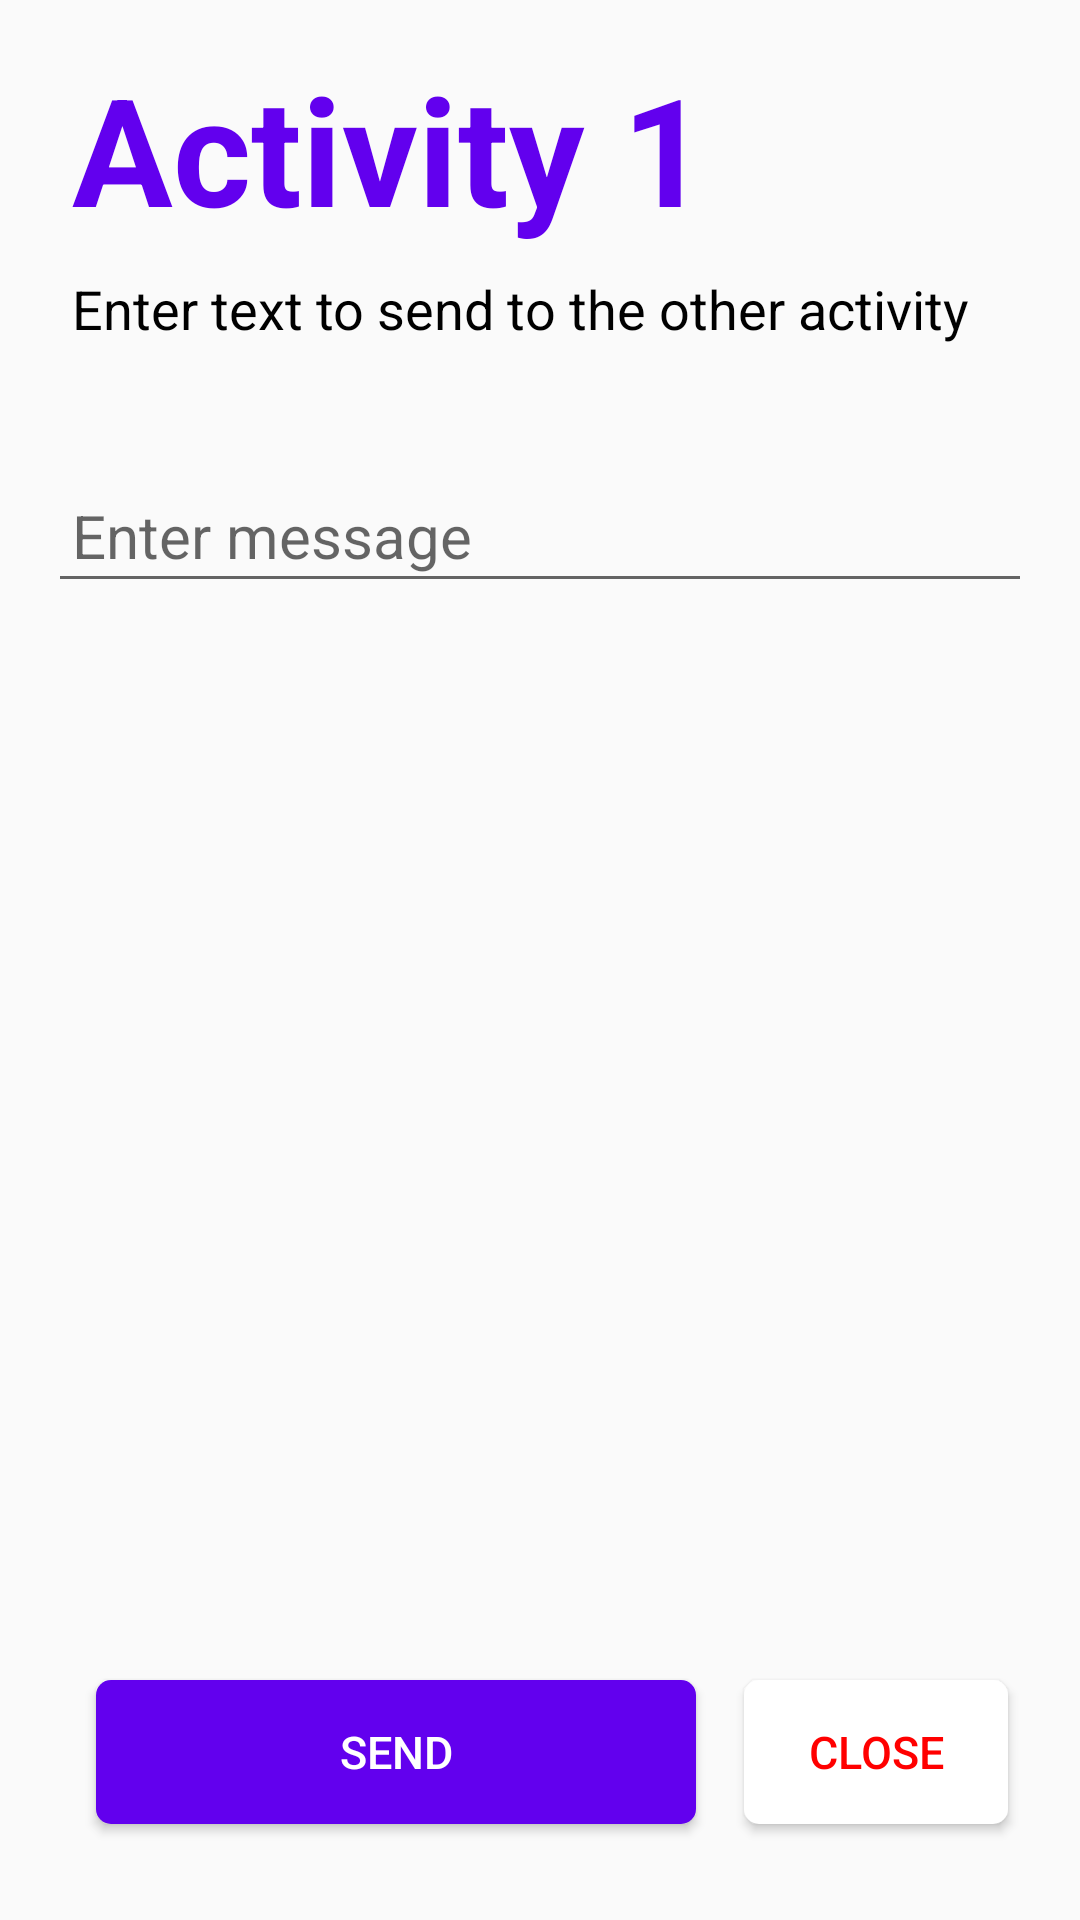

Produce the Android XML layout that renders to this screen, including the resource entries it uses.
<!-- AndroidManifest.xml: application theme AppTheme -->
<!-- res/layout/activity_asg1_first.xml -->
<?xml version="1.0" encoding="utf-8"?>
<androidx.constraintlayout.widget.ConstraintLayout xmlns:android="http://schemas.android.com/apk/res/android"
    xmlns:app="http://schemas.android.com/apk/res-auto"
    xmlns:tools="http://schemas.android.com/tools"
    android:layout_width="match_parent"
    android:layout_height="match_parent"
    tools:context=".assignments.asg1.Asg1First">

    <TextView
        android:id="@+id/asg1_first_activity_name_text"
        android:layout_width="wrap_content"
        android:layout_height="wrap_content"
        android:layout_marginStart="24dp"
        android:layout_marginTop="16dp"
        android:layout_marginEnd="24dp"
        android:text="@string/activity_1"
        android:textColor="@color/colorAccent"
        android:textSize="50sp"
        android:textStyle="bold"
        app:layout_constraintEnd_toEndOf="parent"
        app:layout_constraintHorizontal_bias="0.0"
        app:layout_constraintStart_toStartOf="parent"
        app:layout_constraintTop_toTopOf="parent" />

    <TextView
        android:id="@+id/asg1_first_help_text"
        android:layout_width="wrap_content"
        android:layout_height="wrap_content"
        android:layout_marginStart="24dp"
        android:layout_marginTop="8dp"
        android:layout_marginEnd="24dp"
        android:text="@string/enter_text_to_send_to_other_activity"
        android:textColor="@color/colorBlack"
        android:textSize="18sp"
        app:layout_constraintEnd_toEndOf="parent"
        app:layout_constraintHorizontal_bias="0.0"
        app:layout_constraintStart_toStartOf="parent"
        app:layout_constraintTop_toBottomOf="@+id/asg1_first_activity_name_text" />

    <com.google.android.material.textfield.TextInputLayout
        android:id="@+id/asg1_first_message_text_holder"
        android:layout_width="match_parent"
        android:layout_height="0dp"
        android:layout_marginStart="16dp"
        android:layout_marginTop="32dp"
        android:layout_marginEnd="16dp"
        android:layout_marginBottom="16dp"
        app:layout_constraintBottom_toTopOf="@+id/asg1_first_send_btn"
        app:layout_constraintEnd_toEndOf="parent"
        app:layout_constraintStart_toStartOf="parent"
        app:layout_constraintTop_toBottomOf="@+id/asg1_first_help_text"
        app:layout_constraintVertical_bias="0.0">

        <com.google.android.material.textfield.TextInputEditText
            android:id="@+id/asg1_first_message_text"
            android:layout_width="match_parent"
            android:layout_height="wrap_content"
            android:hint="@string/enter_message"
            android:padding="8dp"
            android:textColor="@color/colorBlack"
            android:textSize="20sp" />
    </com.google.android.material.textfield.TextInputLayout>

    <Button
        android:id="@+id/asg1_first_send_btn"
        android:layout_width="0dp"
        android:layout_height="wrap_content"
        android:layout_marginStart="32dp"
        android:layout_marginEnd="16dp"
        android:layout_marginBottom="32dp"
        android:background="@drawable/accent_curved"
        android:paddingVertical="10dp"
        android:text="@string/send"
        android:textColor="@color/colorWhite"
        android:textSize="15sp"
        app:layout_constraintBottom_toBottomOf="parent"
        app:layout_constraintEnd_toStartOf="@+id/asg1_first_close_btn"
        app:layout_constraintStart_toStartOf="parent" />

    <Button
        android:id="@+id/asg1_first_close_btn"
        android:layout_width="wrap_content"
        android:layout_height="wrap_content"
        android:layout_marginEnd="24dp"
        android:background="@drawable/white_red_ripple"
        android:paddingVertical="10dp"
        android:text="@string/close"
        android:textColor="#FF0000"
        android:textSize="15sp"
        app:layout_constraintBottom_toBottomOf="@+id/asg1_first_send_btn"
        app:layout_constraintEnd_toEndOf="parent"
        app:layout_constraintTop_toTopOf="@+id/asg1_first_send_btn" />

</androidx.constraintlayout.widget.ConstraintLayout>
<!-- resources referenced by this layout -->
<resources>
  <color name="colorAccent">#6200EE</color>
  <color name="colorBlack">#000000</color>
  <color name="colorWhite">#FFFFFF</color>
  <!-- drawable accent_curved (drawable) -->
  <?xml version="1.0" encoding="utf-8"?>
  <ripple xmlns:android="http://schemas.android.com/apk/res/android"
      android:color="@color/colorBlack">
      <item>
          <shape android:shape="rectangle">
              <solid android:color="@color/colorAccent" />
              <corners
                  android:radius="5dp"/>
          </shape>
      </item>
  </ripple>
  <!-- drawable white_red_ripple (drawable) -->
  <?xml version="1.0" encoding="utf-8"?>
  <ripple xmlns:android="http://schemas.android.com/apk/res/android"
      android:color="@color/colorRed">
      <item>
          <shape android:shape="rectangle">
              <solid android:color="@color/colorWhite" />
              <corners
                  android:radius="5dp"/>
          </shape>
      </item>
  </ripple>
  <string name="activity_1">Activity 1</string>
  <string name="close">Close</string>
  <string name="enter_message">Enter message</string>
  <string name="enter_text_to_send_to_other_activity">Enter text to send to the other activity</string>
  <string name="send">Send</string>
  <style name="AppTheme" parent="Theme.AppCompat.Light.NoActionBar">
          
          <item name="colorPrimary">@color/colorPrimary</item>
          <item name="colorPrimaryDark">@color/colorPrimaryDark</item>
          <item name="colorAccent">@color/colorAccent</item>
      </style>
  <color name="colorRed">#FF0000</color>
  <color name="colorPrimary">#000000</color>
  <color name="colorPrimaryDark">#000000</color>
</resources>
